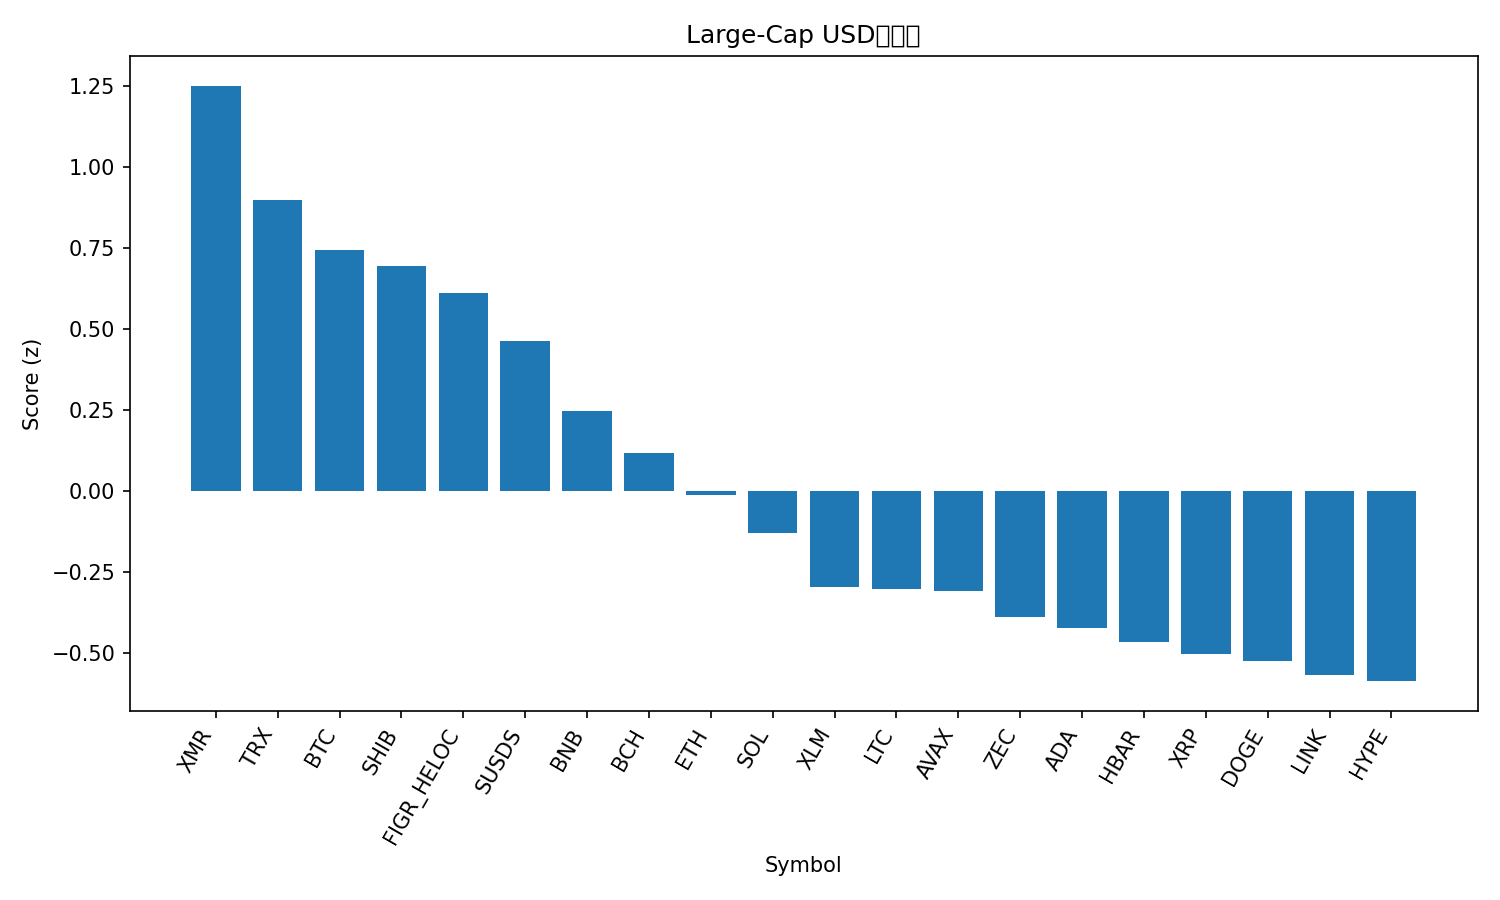

Source data for this figure (header and first rows):
rank, name, symbol, price, pct_1h, pct_24h, pct_7d, pct_1h_vs_btc, pct_24h_vs_btc, pct_7d_vs_btc, market_cap_rank, market_cap, volume_usd, score
1, Monero, XMR, 401.8, 1.26, -2.257, 4.277, -0.01712, 4.983, 5.589, 25, 7422950256, 248470785, 1.249
2, TRON, TRX, 0.2788, 0.6362, -1.277, 1.068, -0.6406, 5.962, 2.379, 8, 26390665805, 883233240, 0.8963
3, Bitcoin, BTC, 85062, 1.277, -7.24, -1.312, 0.0, 0.0, 0.0, 1, 1701712850265, 80591073147, 0.7428
4, Shiba Inu, SHIB, 7.98e-06, 1.222, -6.903, -1.02, -0.05435, 0.337, 0.2913, 34, 4700123614, 143570653, 0.6942
5, Figure Heloc, FIGR_HELOC, 1.019, 0.0, 0.0, -0.1303, -1.277, 7.24, 1.181, 11, 14195361023, 243476, 0.6115
6, sUSDS, SUSDS, 1.078, -0.2737, 0.01094, 0.1024, -1.551, 7.251, 1.414, 36, 4075964149, 2586100, 0.4629
7, BNB, BNB, 813.4, 0.9412, -9.515, -3.617, -0.3356, -2.275, -2.306, 5, 112211562399, 2311560036, 0.2471
8, Bitcoin Cash, BCH, 516, 0.5891, -7.85, -6.236, -0.6877, -0.6101, -4.925, 16, 10297207185, 524977236, 0.1188
9, Ethereum, ETH, 2746, 0.4622, -9.808, -3.501, -0.8146, -2.568, -2.189, 2, 331955074820, 32382176492, -0.01055
10, Solana, SOL, 124.3, 0.5831, -10.9, -5.928, -0.6937, -3.663, -4.616, 7, 69575817411, 6336161465, -0.1293
11, Stellar, XLM, 0.2302, 0.07989, -9.456, -5.709, -1.197, -2.216, -4.398, 24, 7445724048, 192301800, -0.2946
12, Litecoin, LTC, 75.59, 0.4296, -10.49, -10.27, -0.8473, -3.246, -8.96, 30, 5790933109, 783128206, -0.3011
13, Avalanche, AVAX, 12.7, 0.249, -10.99, -4.87, -1.028, -3.748, -3.559, 32, 5446734097, 502874602, -0.3071
14, Zcash, ZEC, 357.5, 2.817, -19.51, -36.35, 1.541, -12.27, -35.04, 29, 5880529752, 1416842269, -0.3888
15, Cardano, ADA, 0.3743, 0.4036, -11.98, -9.394, -0.8732, -4.74, -8.082, 12, 13711327723, 1067906905, -0.4203
16, Hedera, HBAR, 0.1313, -0.04792, -10.08, -7.441, -1.325, -2.839, -6.13, 31, 5570441103, 201486806, -0.4652
17, XRP, XRP, 2.0, -0.3564, -9.469, -4.31, -1.633, -2.229, -2.998, 4, 120666810714, 4600965192, -0.5014
18, Dogecoin, DOGE, 0.1334, 0.1168, -11.36, -9.135, -1.16, -4.117, -7.824, 10, 20268390495, 1763669308, -0.5225
19, Chainlink, LINK, 11.86, -0.1248, -11.18, -6.042, -1.402, -3.937, -4.731, 21, 8280201239, 745322966, -0.5657
20, Hyperliquid, HYPE, 29.5, -0.1386, -11.69, -4.786, -1.415, -4.45, -3.474, 22, 7971032212, 432835759, -0.5853
21, Sui, SUI, 1.32, 0.3769, -14.98, -5.563, -0.8999, -7.745, -4.252, 33, 4863554898, 822443714, -0.5931
